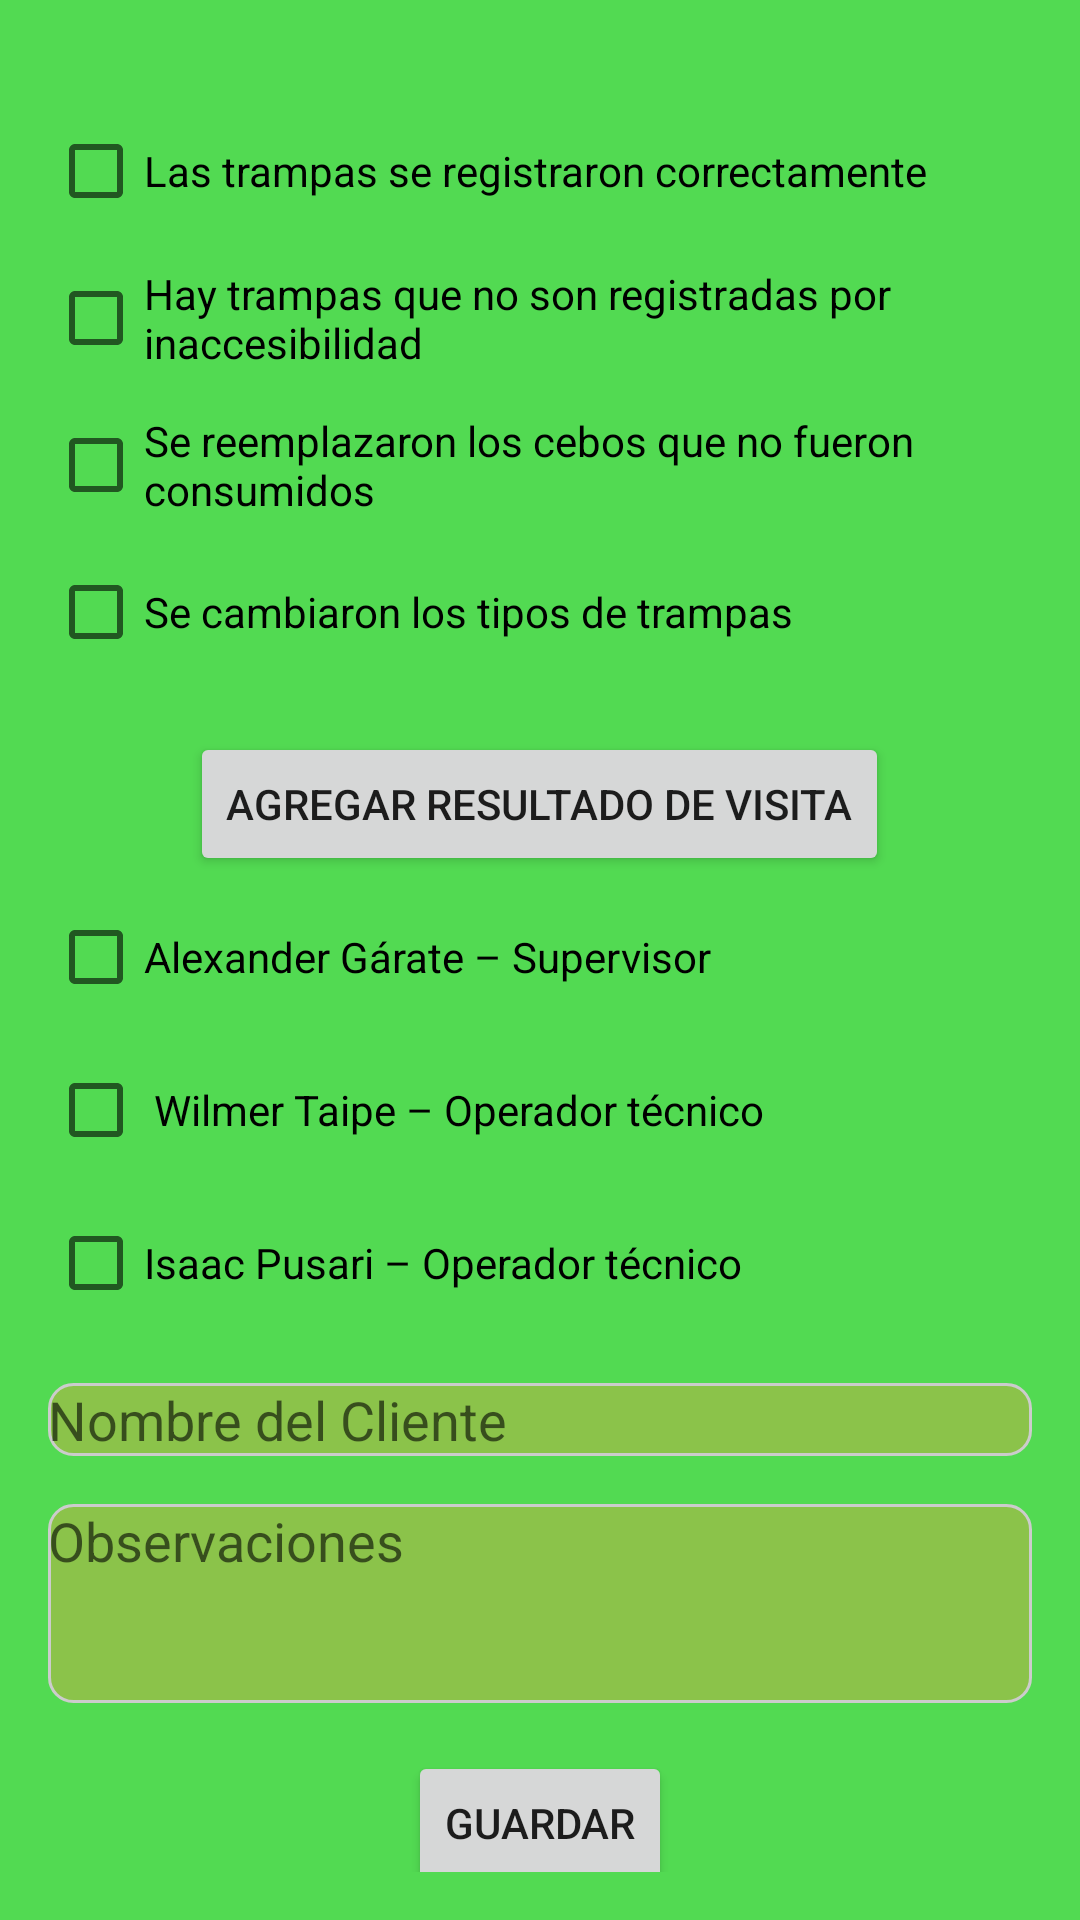

The Android layout XML behind this screen, and the referenced resources:
<!-- AndroidManifest.xml: application theme Theme.GaferReports -->
<!-- res/layout/activity_visit_results.xml -->
<?xml version="1.0" encoding="utf-8"?>
<ScrollView xmlns:android="http://schemas.android.com/apk/res/android"
    android:layout_width="match_parent"
    android:layout_height="match_parent"
    android:background="#52DA52"
    android:padding="16dp">

    <LinearLayout
        android:layout_width="match_parent"
        android:layout_height="wrap_content"
        android:orientation="vertical">

    
    <LinearLayout
        android:id="@+id/layoutVisitResults"
        android:layout_width="match_parent"
        android:layout_height="wrap_content"
        android:orientation="vertical"
        android:layout_marginTop="16dp" />

    
    <EditText
        android:id="@+id/editTextAllTraps"
        android:layout_width="match_parent"
        android:layout_height="wrap_content"
        android:text="Se registraron todas las trampas correctamente"
        android:layout_marginTop="16dp"
        android:visibility="gone"
        android:background="@drawable/edittext_background"
        android:inputType="none"/>

    <EditText
        android:id="@+id/editTextReplacedBait"
        android:layout_width="match_parent"
        android:layout_height="wrap_content"
        android:hint="Se reemplazaron los cebos que no fueron consumidos"
        android:layout_marginTop="8dp"
        android:visibility="gone"
        android:background="@drawable/edittext_background" />

    <EditText
        android:id="@+id/editTextInaccessibleTraps"
        android:layout_width="match_parent"
        android:layout_height="wrap_content"
        android:hint="Hay trampas que no son registradas por inaccesibilidad"
        android:layout_marginTop="8dp"
        android:visibility="gone"
        android:background="@drawable/edittext_background" />

    <EditText
        android:id="@+id/editTextChangedTraps"
        android:layout_width="match_parent"
        android:layout_height="wrap_content"
        android:hint="Se cambiaron los tipos de trampas"
        android:layout_marginTop="8dp"
        android:visibility="gone"
        android:background="@drawable/edittext_background" />

    


    
    <CheckBox
        android:id="@+id/checkBoxAllTraps"
        android:layout_width="wrap_content"
        android:layout_height="wrap_content"
        android:text="Las trampas se registraron correctamente"
        android:layout_marginTop="1dp" />

    <CheckBox
        android:id="@+id/checkBoxInaccessibleTraps"
        android:layout_width="wrap_content"
        android:layout_height="wrap_content"
        android:text="Hay trampas que no son registradas por inaccesibilidad"
        android:layout_marginTop="1dp" />

    <CheckBox
        android:id="@+id/checkBoxReplacedBait"
        android:layout_width="wrap_content"
        android:layout_height="wrap_content"
        android:text="Se reemplazaron los cebos que no fueron consumidos"
        android:layout_marginTop="1dp" />

    <CheckBox
        android:id="@+id/checkBoxChangedTraps"
        android:layout_width="wrap_content"
        android:layout_height="wrap_content"
        android:text="Se cambiaron los tipos de trampas"
        android:layout_marginTop="1dp" />

        <Button
            android:id="@+id/buttonAddVisitResult"
            android:layout_width="wrap_content"
            android:layout_height="wrap_content"
            android:text="Agregar resultado de visita"
            android:layout_gravity="center_horizontal"
            android:layout_marginTop="16dp" />

        
        <CheckBox
            android:id="@+id/checkBoxTechnician1"
            android:layout_width="wrap_content"
            android:layout_height="wrap_content"
            android:text="Alexander Gárate – Supervisor"
            android:layout_marginTop="3dp" />

        <CheckBox
            android:id="@+id/checkBoxTechnician2"
            android:layout_width="wrap_content"
            android:layout_height="wrap_content"
            android:text=" Wilmer Taipe – Operador técnico"
            android:layout_marginTop="3dp" />


        <CheckBox
            android:id="@+id/checkBoxTechnician3"
            android:layout_width="wrap_content"
            android:layout_height="wrap_content"
            android:layout_marginTop="3dp"
            android:text="Isaac Pusari – Operador técnico" />

        <EditText
        android:id="@+id/editTextClientName"
        android:layout_width="match_parent"
        android:layout_height="wrap_content"
        android:hint="Nombre del Cliente"
        android:layout_marginTop="16dp"
        android:background="@drawable/edittext_background"/>

    <EditText
        android:id="@+id/editTextObservations"
        android:layout_width="match_parent"
        android:layout_height="wrap_content"
        android:hint="Observaciones"
        android:inputType="textMultiLine"
        android:layout_marginTop="16dp"
        android:minLines="3"
        android:maxLines="6"
        android:gravity="top"
        android:background="@drawable/edittext_background"/>

    <Button
        android:id="@+id/buttonSaveVisitResults"
        android:layout_width="wrap_content"
        android:layout_height="wrap_content"
        android:text="Guardar"
        android:layout_gravity="center"
        android:layout_marginTop="16dp"/>

</LinearLayout>
    </ScrollView>
<!-- resources referenced by this layout -->
<resources>
  <!-- drawable edittext_background (drawable) -->
  <shape xmlns:android="http://schemas.android.com/apk/res/android">
      <solid android:color="#8BC34A"/>
      <corners android:radius="8dp"/>
      <stroke android:width="1dp" android:color="#CCCCCC"/>
  </shape>
  <style name="Theme.GaferReports" parent="Theme.MaterialComponents.DayNight.NoActionBar">
          
          <item name="colorPrimary">@color/purple_500</item>
          <item name="colorPrimaryVariant">@color/purple_700</item>
          <item name="colorOnPrimary">@color/white</item>
          
          <item name="colorSecondary">@color/teal_200</item>
          <item name="colorSecondaryVariant">@color/teal_700</item>
          <item name="colorOnSecondary">@color/black</item>
          
          <item name="android:statusBarColor" tools:targetApi="l">?attr/colorPrimaryVariant</item>
          
      </style>
  <color name="purple_500">#94FF6D</color>
  <color name="purple_700">#FF3700B3</color>
  <color name="white">#FFFFFFFF</color>
  <color name="teal_200">#FF03DAC5</color>
  <color name="teal_700">#FF018786</color>
  <color name="black">#FF000000</color>
</resources>
